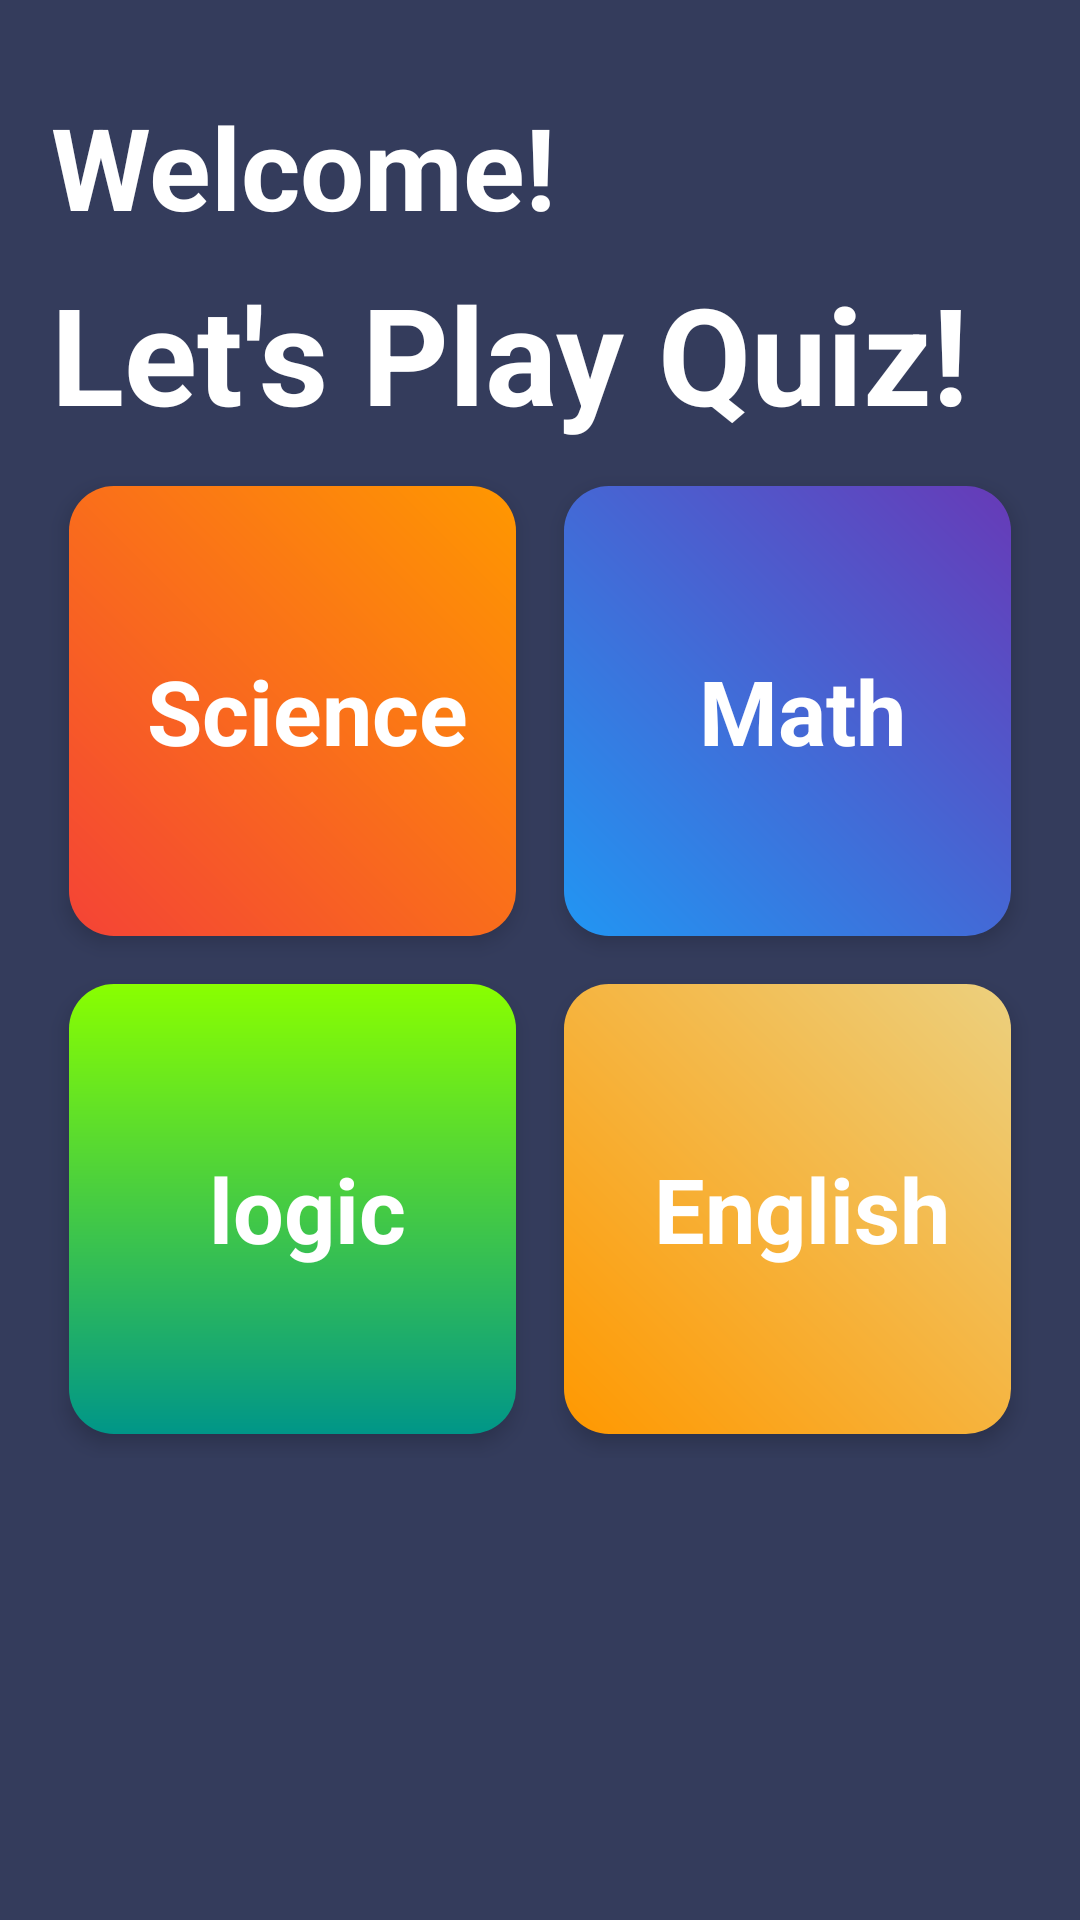

Reconstruct the res/layout file that produces this screen, plus the resources it refers to.
<!-- AndroidManifest.xml: application theme Theme.MyQuizApp -->
<!-- res/layout/activity_main2.xml -->
<?xml version="1.0" encoding="utf-8"?>
<RelativeLayout xmlns:android="http://schemas.android.com/apk/res/android"
    android:layout_width="match_parent"
    android:layout_height="match_parent"
    xmlns:tools="http://schemas.android.com/tools"
    xmlns:app="http://schemas.android.com/apk/res-auto"
    android:orientation="vertical"
    android:background="@color/background"
    >

    <LinearLayout
        android:layout_width="match_parent"
        android:layout_height="wrap_content"
        android:orientation="vertical"
        android:layout_marginTop="10dp"
        >
        <TextView
            android:layout_width="match_parent"
            android:layout_height="wrap_content"
            android:text="Welcome!"
            android:textSize="38sp"
            android:textColor="@color/white"
            android:textStyle="bold"
            android:layout_marginStart="17dp"
            android:layout_marginTop="20sp"
            />

        <TextView
            android:layout_width="match_parent"
            android:layout_height="wrap_content"
            android:text="Let's Play Quiz!"
            android:textSize="45sp"
            android:textColor="@color/white"
            android:textStyle="bold"
            android:layout_marginStart="17dp"
            android:layout_marginTop="7dp"
            />
    </LinearLayout>

    <LinearLayout
        android:layout_width="match_parent"
        android:layout_height="wrap_content"
        android:orientation="vertical"
        android:layout_centerVertical="true"
        android:layout_margin="15dp"
        >

        <LinearLayout
            android:layout_width="match_parent"
            android:layout_height="wrap_content"
            android:orientation="horizontal"
            android:weightSum="2"
            >
            <RelativeLayout
                android:onClick="category_one"
                android:layout_width="match_parent"
                android:layout_height="150dp"
                android:elevation="4dp"
                android:background="@drawable/categoryone_greanet"
                android:layout_margin="8dp"
                android:layout_weight="1"
                >

                <TextView
                    android:layout_width="match_parent"
                    android:layout_height="wrap_content"
                    android:text="@string/science"
                    android:textColor="@color/white"
                    android:textStyle="bold"
                    android:textSize="30sp"
                    android:gravity="center"
                    android:layout_centerVertical="true"
                    android:layout_marginStart="10dp"
                    />
            </RelativeLayout>
            <RelativeLayout
                android:onClick="category_two"
                android:layout_width="match_parent"
                android:layout_height="150dp"
                android:elevation="4dp"
                android:background="@drawable/category_two_greanet"
                android:layout_margin="8dp"
                android:layout_weight="1"
                >

                <TextView
                    android:layout_width="match_parent"
                    android:layout_height="wrap_content"
                    android:text="@string/math"
                    android:textColor="@color/white"
                    android:textStyle="bold"
                    android:textSize="30sp"
                    android:gravity="center"
                    android:layout_centerVertical="true"
                    android:layout_marginStart="10dp"
                    />
            </RelativeLayout>
        </LinearLayout>
        <LinearLayout
            android:layout_width="match_parent"
            android:layout_height="wrap_content"
            android:orientation="horizontal"
            android:weightSum="2"
            >
            <RelativeLayout
                android:onClick="category_three"
                android:layout_width="match_parent"
                android:layout_height="150dp"
                android:elevation="4dp"
                android:background="@drawable/category_three_greanet"
                android:layout_margin="8dp"
                android:layout_weight="1"
                >

                <TextView
                    android:layout_width="match_parent"
                    android:layout_height="wrap_content"
                    android:text="@string/logic"
                    android:textColor="@color/white"
                    android:textStyle="bold"
                    android:textSize="30sp"
                    android:gravity="center"
                    android:layout_centerVertical="true"
                    android:layout_marginStart="10dp"
                    />
            </RelativeLayout>
            <RelativeLayout
                android:onClick="category_four"
                android:layout_width="match_parent"
                android:layout_height="150dp"
                android:elevation="4dp"
                android:background="@drawable/category_four_greanet"
                android:layout_margin="8dp"
                android:layout_weight="1"
                >

                <TextView
                    android:layout_width="match_parent"
                    android:layout_height="wrap_content"
                    android:text="@string/English"
                    android:textColor="@color/white"
                    android:textStyle="bold"
                    android:textSize="30sp"
                    android:gravity="center"
                    android:layout_centerVertical="true"
                    android:layout_marginStart="10dp"
                    />
            </RelativeLayout>
        </LinearLayout>

    </LinearLayout>















</RelativeLayout>
<!-- resources referenced by this layout -->
<resources>
  <color name="background">#343C5C</color>
  <color name="white">#FFFFFFFF</color>
  <!-- drawable category_four_greanet (drawable) -->
  <?xml version="1.0" encoding="utf-8"?>
  <shape xmlns:android="http://schemas.android.com/apk/res/android">
  
      <gradient android:startColor="#FF9800"
          android:endColor="#ECD07E"
          android:angle="45"
          android:gradientRadius="10dp"
       
          />
      <corners android:radius="15dp"/>
  
  </shape>
  <!-- drawable category_three_greanet (drawable) -->
  <?xml version="1.0" encoding="utf-8"?>
  <shape xmlns:android="http://schemas.android.com/apk/res/android">
  
      <gradient android:startColor="#89FF00"
          android:endColor="#009688"
          android:angle="80"
          android:gradientRadius="10dp"
  
          />
      <corners android:radius="15dp"/>
  
  </shape>
  <!-- drawable category_two_greanet (drawable) -->
  <?xml version="1.0" encoding="utf-8"?>
  <shape xmlns:android="http://schemas.android.com/apk/res/android">
  
      <gradient android:startColor="#2196F3"
          android:endColor="#673AB7"
          android:angle="45"
          />
      <corners android:radius="15dp"/>
  
  </shape>
  <!-- drawable categoryone_greanet (drawable) -->
  <?xml version="1.0" encoding="utf-8"?>
  <shape xmlns:android="http://schemas.android.com/apk/res/android">
  
      <gradient android:startColor="#F44336"
          android:endColor="#FF9800"
          android:angle="45"
          />
      <corners android:radius="15dp"/>
  
  </shape>
  <string name="English">English</string>
  <string name="logic">logic</string>
  <string name="math">Math</string>
  <string name="science">Science</string>
  <style name="Theme.MyQuizApp" parent="Base.Theme.MyQuizApp" />
  <style name="Base.Theme.MyQuizApp" parent="Theme.Material3.DayNight.NoActionBar">
          
           <item name="colorPrimary">@color/background</item>
      </style>
</resources>
